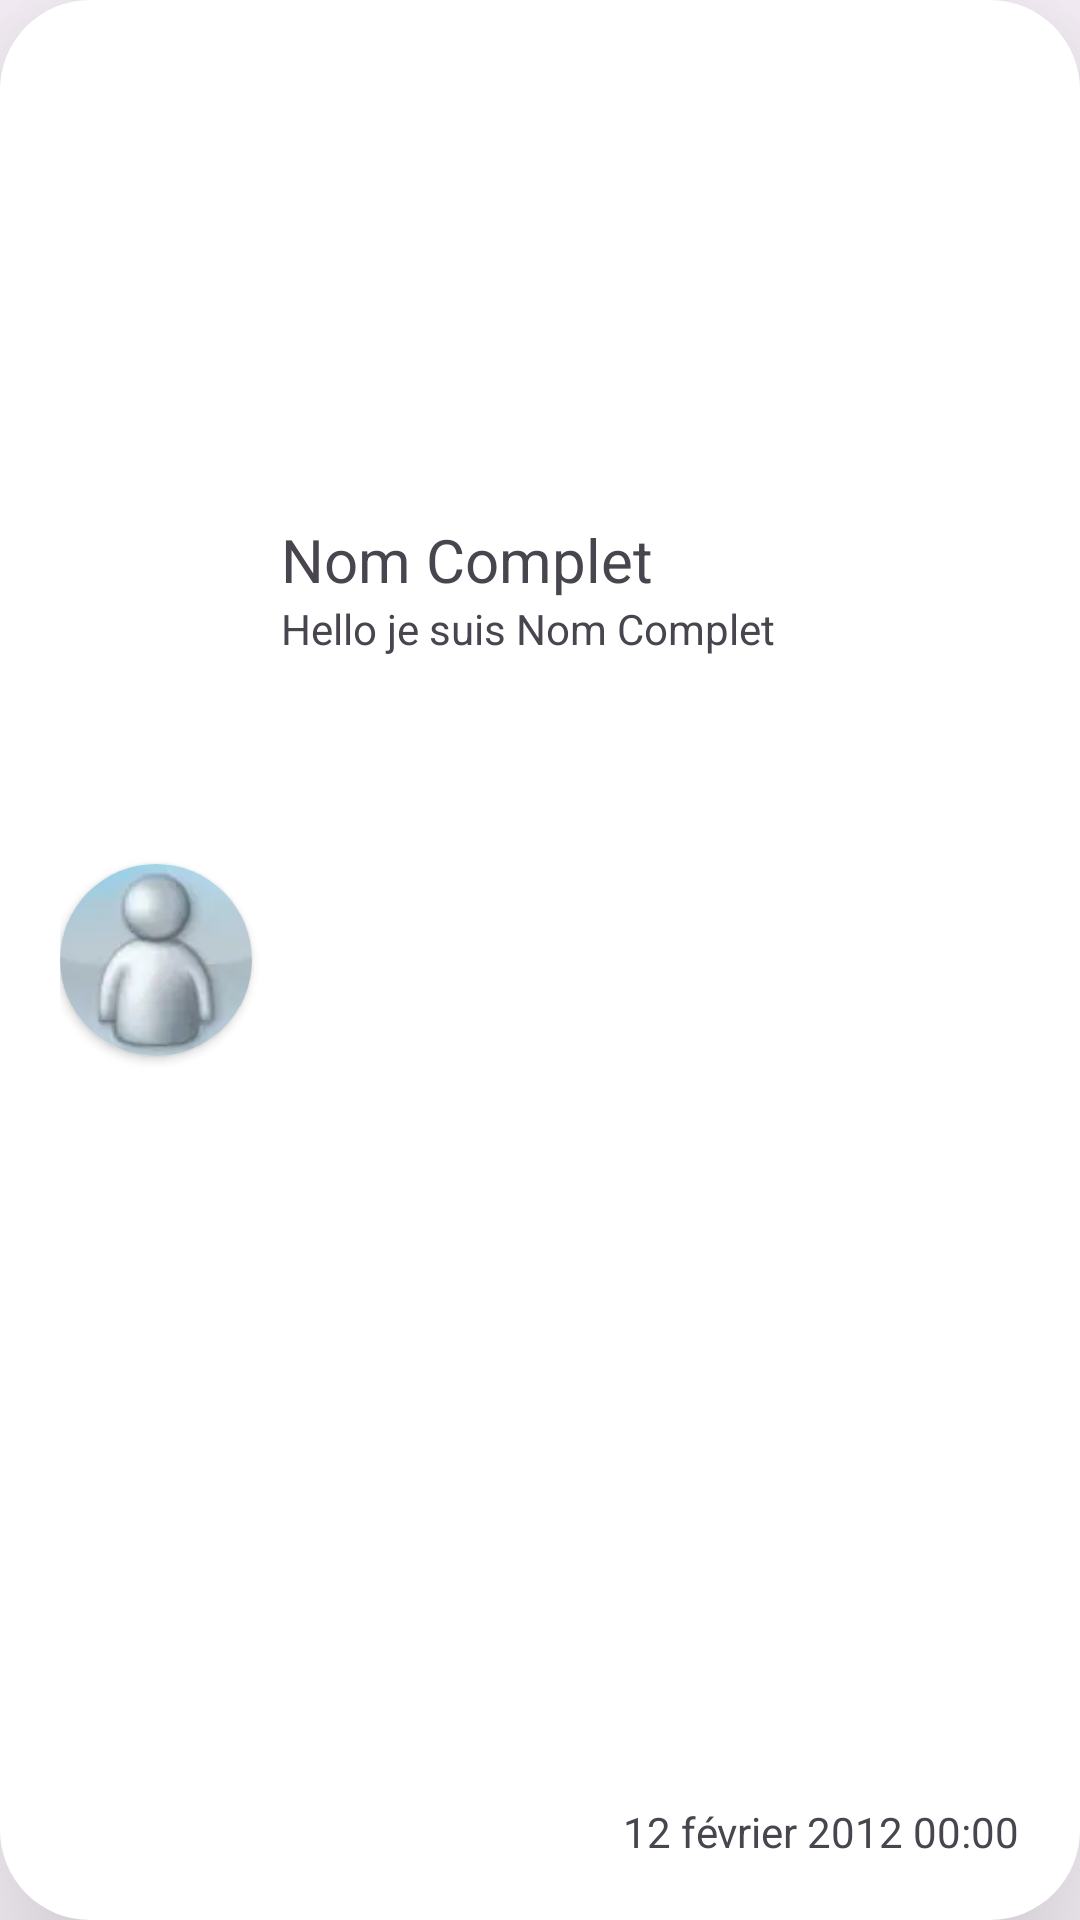

Android layout source for this screen:
<!-- AndroidManifest.xml: application theme Theme.NicMessenger -->
<!-- res/layout/message_item.xml -->
<?xml version="1.0" encoding="utf-8"?>
<FrameLayout
    android:id="@+id/root"
    xmlns:android="http://schemas.android.com/apk/res/android"
    xmlns:app="http://schemas.android.com/apk/res-auto"
    android:layout_width="wrap_content"
    android:layout_height="wrap_content"
    android:layout_gravity="center"
    android:layout_marginStart="10dp"
    android:layout_marginTop="10dp"
    android:layout_marginEnd="10dp"
    android:layout_marginBottom="5dp"
    android:background="@drawable/fond_message"
    android:padding="20dp"
    android:elevation="40dp">

    <androidx.constraintlayout.widget.ConstraintLayout
        android:layout_width="wrap_content"
        android:layout_height="match_parent"
        android:layout_gravity="center"
        android:orientation="vertical">

        <androidx.cardview.widget.CardView
            android:id="@+id/statutCardView"
            android:layout_width="0dp"
            android:layout_height="0dp"
            app:layout_constraintBottom_toBottomOf="parent"
            app:layout_constraintStart_toEndOf="@id/guideline_start_buddy"
            app:layout_constraintTop_toTopOf="parent"
            app:layout_constraintEnd_toStartOf="@id/guideline_end_buddy"
            app:layout_constraintDimensionRatio="1:1"
            android:elevation="10dp"
            app:cardCornerRadius="90dp" >

            <androidx.cardview.widget.CardView
                android:layout_width="match_parent"
                android:layout_height="match_parent"
                >
                <ImageView
                    android:id="@+id/avatarImageView"
                    android:layout_width="match_parent"
                    android:layout_height="match_parent"
                    android:scaleType="centerCrop"
                    android:src="@drawable/buddy2" />
            </androidx.cardview.widget.CardView>
        </androidx.cardview.widget.CardView>

        <TextView
            android:id="@+id/nomTextView"
            android:layout_width="wrap_content"
            android:layout_height="wrap_content"
            android:text="Nom Complet"
            android:textSize="20sp"
            app:layout_constraintStart_toEndOf="@id/guideline_start_text"
            app:layout_constraintBottom_toTopOf="@id/guideline_bottom_nom"
            />

        <TextView
            android:id="@+id/messageTextView"
            android:layout_width="wrap_content"
            android:layout_height="wrap_content"
            android:text="Hello je suis Nom Complet"
            android:maxWidth="260dp"
            android:enabled="true"
            android:textIsSelectable="true"
            android:focusable="true"
            android:longClickable="true"
            app:layout_constraintStart_toEndOf="@id/guideline_start_text"
            app:layout_constraintTop_toBottomOf="@id/nomTextView"
            />

        <TextView
            android:id="@+id/dateTextView"
            android:layout_width="wrap_content"
            android:layout_height="wrap_content"
            android:layout_marginTop="8dp"
            android:text="12 février 2012 00:00"
            app:layout_constraintBottom_toTopOf="@id/guideline_bottom_date"
            app:layout_constraintEnd_toEndOf="parent"
            app:layout_constraintTop_toBottomOf="@id/messageTextView"
            app:layout_constraintVertical_bias="1.0" />

        <androidx.constraintlayout.widget.Guideline
            android:id="@+id/guideline_start_text"
            android:layout_width="wrap_content"
            android:layout_height="wrap_content"
            android:orientation="vertical"
            app:layout_constraintGuide_percent="0.23"
            />

        <androidx.constraintlayout.widget.Guideline
            android:id="@+id/guideline_bottom_nom"
            android:layout_width="wrap_content"
            android:layout_height="wrap_content"
            android:orientation="horizontal"
            app:layout_constraintGuide_percent="0.3"
            />

        <androidx.constraintlayout.widget.Guideline
            android:id="@+id/guideline_start_buddy"
            android:layout_width="wrap_content"
            android:layout_height="wrap_content"
            android:orientation="vertical"
            app:layout_constraintGuide_percent="0"
            />

        <androidx.constraintlayout.widget.Guideline
            android:id="@+id/guideline_end_buddy"
            android:layout_width="wrap_content"
            android:layout_height="wrap_content"
            android:orientation="vertical"
            app:layout_constraintGuide_percent="0.2"
            />

        <androidx.constraintlayout.widget.Guideline
            android:id="@+id/guideline_bottom_date"
            android:layout_width="wrap_content"
            android:layout_height="wrap_content"
            android:orientation="horizontal"
            app:layout_constraintGuide_percent="1"
            />
    </androidx.constraintlayout.widget.ConstraintLayout>

</FrameLayout>
<!-- resources referenced by this layout -->
<resources>
  <!-- drawable buddy2: webp bitmap (drawable, 854 bytes) -->
  <!-- drawable fond_message (drawable) -->
  <?xml version="1.0" encoding="utf-8"?>
  <shape xmlns:android="http://schemas.android.com/apk/res/android"
      android:shape="rectangle" >
  
      <solid android:color="#fff" />
  
      <corners
          android:radius="30dp" />
  
  </shape>
  <style name="Theme.NicMessenger" parent="Base.Theme.NicMessenger" />
  <style name="Base.Theme.NicMessenger" parent="Theme.Material3.DayNight.NoActionBar">
          
          
      </style>
</resources>
